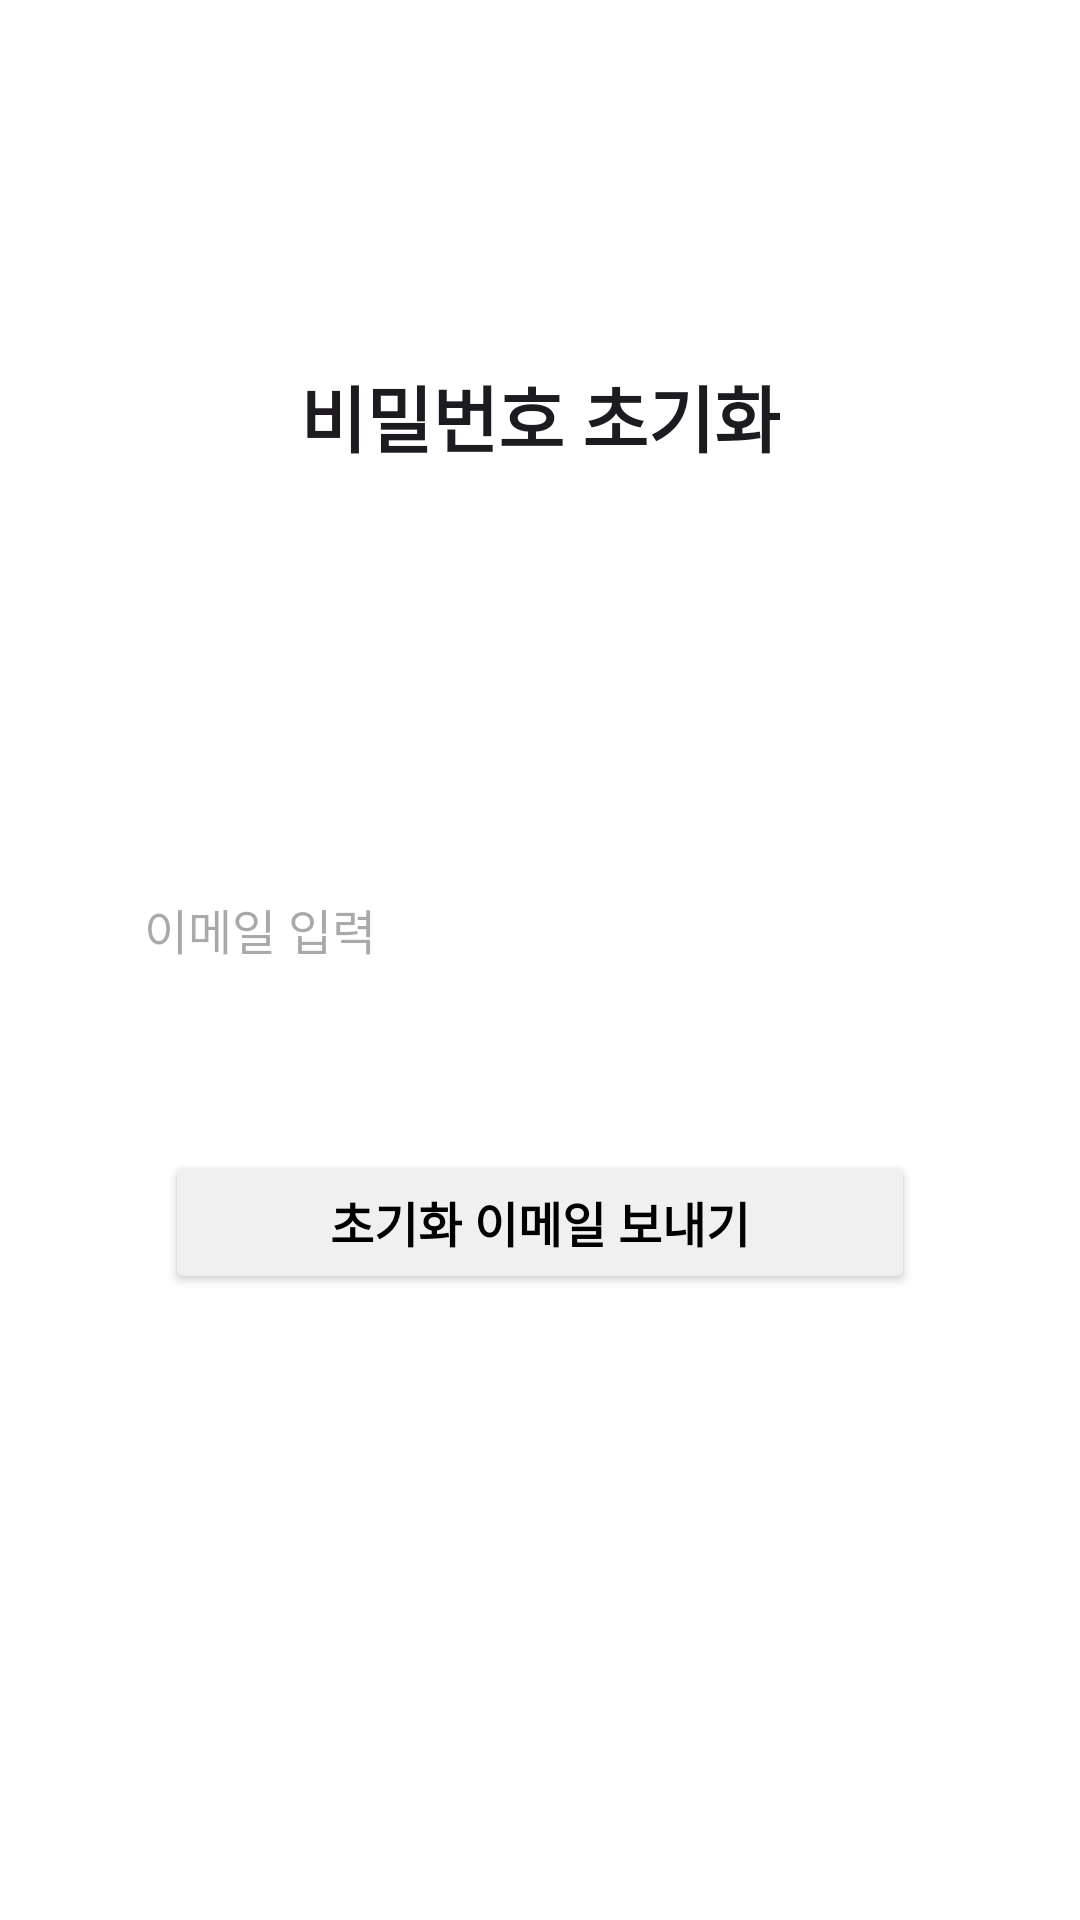

This screen was rendered from an Android layout file. Write that file and the resources it references.
<!-- AndroidManifest.xml: application theme Theme.Team11Projectfront -->
<!-- res/layout/activity_init_pw.xml -->
<?xml version="1.0" encoding="utf-8"?>
<androidx.constraintlayout.widget.ConstraintLayout xmlns:android="http://schemas.android.com/apk/res/android"
    xmlns:app="http://schemas.android.com/apk/res-auto"
    xmlns:tools="http://schemas.android.com/tools"
    android:layout_width="match_parent"
    android:layout_height="match_parent"
    android:background="@color/background"
    tools:context=".initPWActivity">

    <androidx.appcompat.widget.AppCompatButton
        android:id="@+id/sendMailBtn"
        style="@style/Text.BoldStyle"
        android:layout_width="250dp"
        android:layout_height="wrap_content"
        android:backgroundTint="@color/btn_gray"
        android:text="초기화 이메일 보내기"
        android:textColor="@color/black"
        app:layout_constraintBottom_toBottomOf="parent"
        app:layout_constraintEnd_toEndOf="parent"
        app:layout_constraintHorizontal_bias="0.5"
        app:layout_constraintStart_toStartOf="parent"
        app:layout_constraintTop_toBottomOf="@+id/editEmail"
        app:layout_constraintVertical_bias="0.2" />

    <TextView
        android:id="@+id/Title"
        style="@style/Text.BoldStyle"
        android:layout_width="wrap_content"
        android:layout_height="wrap_content"
        android:text="@string/find_pw"
        android:textSize="24sp"
        app:layout_constraintBottom_toBottomOf="parent"
        app:layout_constraintEnd_toEndOf="parent"
        app:layout_constraintHorizontal_bias="0.5"
        app:layout_constraintStart_toStartOf="parent"
        app:layout_constraintTop_toTopOf="parent"
        app:layout_constraintVertical_bias="0.2" />

    <ImageView
        android:id="@+id/backBtn"
        android:layout_width="40dp"
        android:layout_height="40dp"
        android:layout_gravity="center"
        android:background="@drawable/backicon"
        android:clickable="true"
        android:focusable="auto"
        android:foreground="?android:attr/selectableItemBackground"
        app:layout_constraintBottom_toBottomOf="parent"
        app:layout_constraintEnd_toEndOf="parent"
        app:layout_constraintHorizontal_bias="0.08"
        app:layout_constraintStart_toStartOf="parent"
        app:layout_constraintTop_toTopOf="parent"
        app:layout_constraintVertical_bias="0.05" />

    <EditText
        android:id="@+id/editEmail"
        style="@style/Text.NormalStyle"
        android:layout_width="wrap_content"
        android:layout_height="wrap_content"
        android:background="@drawable/edittext"
        android:ems="10"
        android:hint="이메일 입력"
        android:inputType="text|textEmailAddress"
        android:paddingLeft="8dp"
        app:layout_constraintBottom_toBottomOf="parent"
        app:layout_constraintEnd_toEndOf="parent"
        app:layout_constraintHorizontal_bias="0.5"
        app:layout_constraintStart_toStartOf="parent"
        app:layout_constraintTop_toBottomOf="@+id/Title"
        app:layout_constraintVertical_bias="0.3" />

</androidx.constraintlayout.widget.ConstraintLayout>
<!-- resources referenced by this layout -->
<resources>
  <color name="background">#FFFFFFFF</color>
  <color name="black">#FF000000</color>
  <color name="btn_gray">#F0F0F0</color>
  <!-- drawable edittext (drawable) -->
  <vector
      xmlns:android="http://schemas.android.com/apk/res/android"
      xmlns:aapt="http://schemas.android.com/aapt"
      android:width="280dp"
      android:height="43dp"
      android:viewportWidth="280"
      android:viewportHeight="43"
      >
      <group>
          <clip-path
              android:pathData="M5 0H275C277.761 0 280 2.23858 280 5V38C280 40.7614 277.761 43 275 43H5C2.23858 43 0 40.7614 0 38V5C0 2.23858 2.23858 0 5 0Z"
              />
          <path
              android:pathData="M5 0H275C277.761 0 280 2.23858 280 5V38C280 40.7614 277.761 43 275 43H5C2.23858 43 0 40.7614 0 38V5C0 2.23858 2.23858 0 5 0Z"
              android:strokeWidth="2"
              android:strokeColor="#FFFFFF"
              />
      </group>
  </vector>
  <string name="find_pw">비밀번호 초기화</string>
  <style name="Text.BoldStyle" parent="android:TextAppearance">
          <item name="android:textStyle">bold</item>
          <item name="android:fontFamily">@font/custom_font_family</item>
          <item name="android:includeFontPadding">false</item>
      </style>
  <style name="Text.NormalStyle" parent="android:TextAppearance">
          <item name="android:textStyle">normal</item>
          <item name="android:fontFamily">@font/custom_font_family</item>
          <item name="android:includeFontPadding">false</item>
      </style>
  <style name="Theme.Team11Projectfront" parent="Base.Theme.Team11Projectfront" />
  <style name="Base.Theme.Team11Projectfront" parent="Theme.Material3.DayNight.NoActionBar">
          
          
          <item name="colorPrimary">#adb5bd</item>
  
      </style>
</resources>
